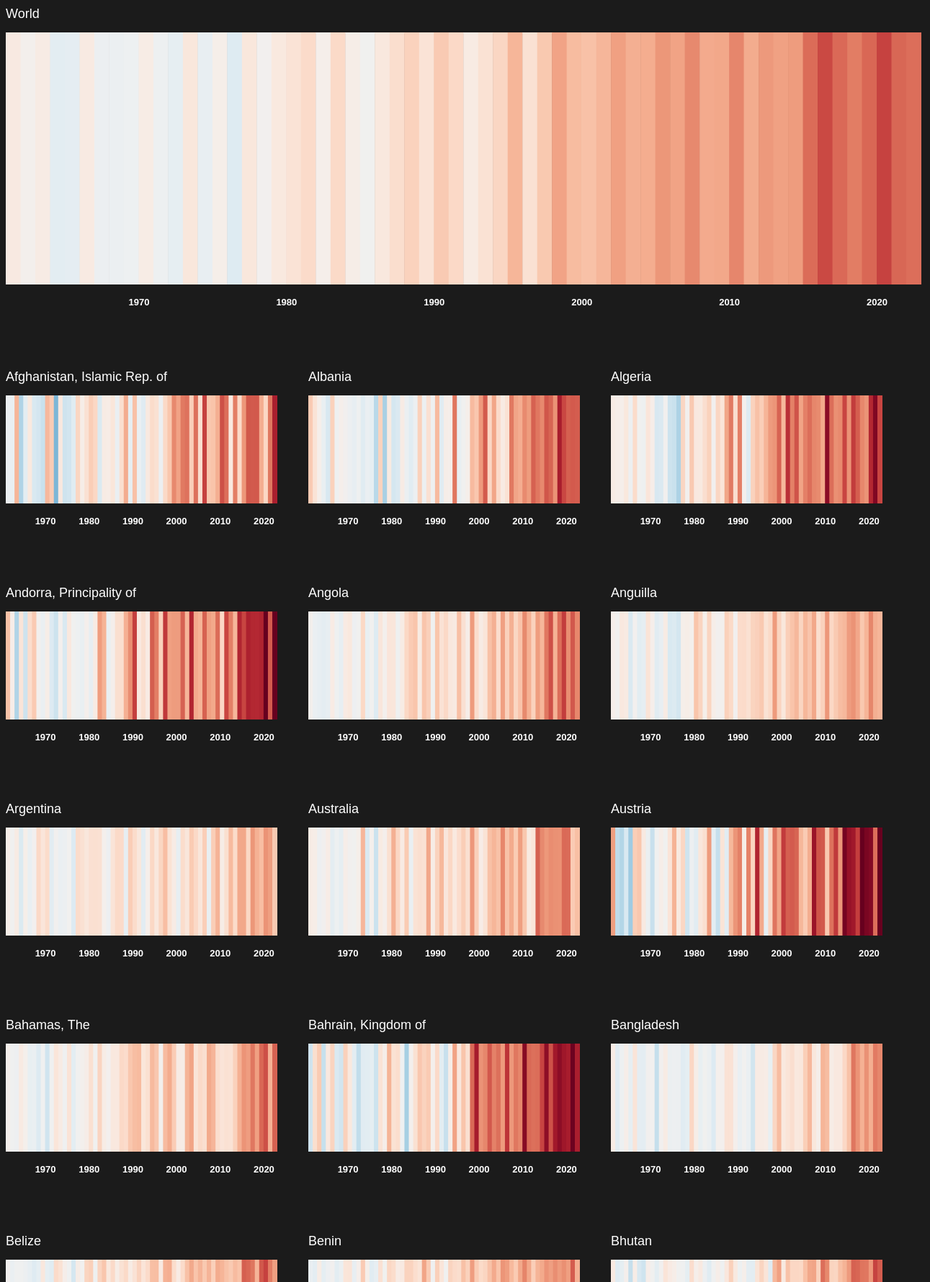
D3 v6 page, settled after 480 driven frames (8 s of simulated time); the page loaded 1 data file(s).


// ── js/main.js
d3.csv("data/output.csv").then((data) => {
  // convert strings to numbers
  data.forEach((d) => {
    for (let year = 1961; year <= 2023; year++) {
      const columnName = "F" + year;

      if (columnName in d) {
        d[columnName] = +d[columnName].replace(/,/g, "");
      }
    }
  });

  const countries = [...new Set(data.map((d) => d.Country))];

  // Populate select options with countries
  const select = d3.select("#country");
  select
    .selectAll("option")
    .data(countries)
    .enter()
    .append("option")
    .text((d) => d)
    .attr("value", (d) => d);

  const defaultOption = "World"; // Change this to your desired default option

  select.property("value", defaultOption);

  dynamicBar = new StripeChart(
    {
      parentElement: "#vis-dynamic",
    },
    data,
    "World"
  );
  dynamicBar.updateVis();

  select.on("change", function () {
    const selectedCountry = d3.select(this).property("value");
    dynamicBar.updateVis(selectedCountry);
  });

  function sanitizeForID(country) {
    // Replace spaces and other special characters with dashes
    return country.replace(/[^a-zA-Z0-9]/g, "-").toLowerCase();
  }

  // Function to create divs for each country
  function createCountryDivs(countries) {
    countries.forEach((country) => {
      if (country !== "World") {
        const sanitizedID = sanitizeForID(country);
        d3.select(".vis-wrapper")
          .append("div")
          .attr("id", `vis-${sanitizedID}`)
          .attr("class", "vis-country")
          .style("width", "420px")
          .style("height", "300px");

        const chart = new StripeChart(
          {
            parentElement: `#vis-${sanitizedID}`,
          },
          data,
          country,
          420,
          300
        );
        chart.updateVis();
      }
    });
  }

  createCountryDivs(countries);
});

// ── js/stripeChart.js
class StripeChart {
  /**
   * Class constructor with initial configuration
   * @param {Object}
   */
  constructor(_config, data, selectedCountry, width, height) {
    this.config = {
      parentElement: _config.parentElement,
      containerWidth: width || 1300,
      containerHeight: height || 500,
      margin: {
        top: 50,
        right: 50,
        bottom: 100,
        left: 0,
      },
    };
    this.data = data;
    this.selectedCountry = selectedCountry || "Canada";
    this.initVis();
  }

  //  Create SVG area, initialize scales and axes
  initVis() {
    let vis = this;

    vis.width =
      vis.config.containerWidth -
      vis.config.margin.left -
      vis.config.margin.right;
    vis.height =
      vis.config.containerHeight -
      vis.config.margin.top -
      vis.config.margin.bottom;

    vis.svg = d3
      .select(vis.config.parentElement)
      .append("svg")
      .attr("width", vis.config.containerWidth)
      .attr("height", vis.config.containerHeight)
      .attr("id", "bar-chart");

    // create chart
    vis.chart = vis.svg
      .append("g")
      .attr(
        "transform",
        `translate(${vis.config.margin.left},${vis.config.margin.top})`
      );

    vis.xAxisG = vis.chart
      .append("g")
      .attr("transform", `translate(0,0)`)
      .attr("class", "x-axis");

    vis.xScale = d3.scaleLinear().domain([1961, 2022]).range([0, vis.width]);

    vis.colorScale = d3
      .scaleDiverging(d3.interpolateRdBu)
      .domain([2.5, 0, -2.5]);

    vis.xAxis = d3
      .axisBottom(vis.xScale)
      .tickSize(vis.height)
      .ticks(5)
      .tickPadding(20)
      .tickFormat(d3.format("d"));

    vis.chartTitle = vis.chart
      .append("text")
      .attr("x", 0)
      .attr("y", -20)
      .attr("class", "chart-title");
  }

  // Prepare data and scales
  updateVis(newSelectedCountry) {
    let vis = this;

    vis.selectedCountry = newSelectedCountry || vis.selectedCountry;

    vis.selectedCountryData = vis.data.filter(
      (d) => d.Country === vis.selectedCountry
    );
    vis.selectedCountryData = vis.selectedCountryData[0];
    const { country, ...tempData } = vis.selectedCountryData;
    vis.temperatureData = tempData;

    vis.renderVis();
  }

  //Bind data to visual elements, update axes
  renderVis() {
    let vis = this;

    const yearRange = 2022 - 1961; // 61
    const barWidth = Math.ceil(vis.width / yearRange);

    const temperatureEntries = Object.entries(vis.temperatureData);
    temperatureEntries.pop();

    vis.bar = vis.chart
      .selectAll(".bar")
      .data(temperatureEntries)
      .join("rect")
      .attr("class", `bar`)
      .attr("x", (d, i) => {
        return vis.xScale(1961 + i);
      })
      .attr("y", 0)
      .attr("width", barWidth)
      .attr("height", vis.height)
      .attr("fill", (d, i) => {
        const tempValue = d[1];
        return vis.colorScale(tempValue);
      });

    vis.chart.select(".chart-title").text(vis.selectedCountry);

    vis.xAxisG.call(vis.xAxis);
  }
}


### data: data/output.csv
Country, 1961, 1962, 1963, 1964, 1965, 1966, 1967, 1968, 1969, 1970, 1971, 1972, 1973, 1974, 1975, 1976, 1977, 1978, 1979, 1980, 1981, 1982, 1983
Afghanistan, Islamic Rep. of, -0.113, -0.164, 0.847, -0.764, -0.244, 0.226, -0.371, -0.423, -0.539, 0.813, 0.619, -1.124, 0.232, -0.489, -0.445, -0.286, 0.513, 0.129, 0.361, 0.6, 0.483, -0.346, 0.164
Albania, 0.627, 0.326, 0.075, -0.166, -0.388, 0.559, -0.074, 0.081, -0.013, -0.106, -0.195, -0.069, -0.288, -0.139, -0.211, -0.683, 0.545, -0.814, 0.203, -0.414, -0.351, 0.173, -0.128
Algeria, 0.164, 0.114, 0.077, 0.25, -0.1, 0.433, -0.026, -0.067, 0.291, 0.116, -0.385, -0.348, -0.015, -0.503, -0.539, -0.782, 0.504, 0.012, 0.654, 0.232, 0.215, 0.399, 0.56
Andorra, Principality of, 0.736, 0.112, -0.752, 0.308, -0.49, 0.415, 0.637, 0.018, -0.137, 0.121, -0.326, -0.499, 0.025, -0.371, 0.246, -0.045, -0.093, -0.163, 0.058, -0.188, 0.178, 1.044, 0.859
Angola, 0.041, -0.152, -0.19, -0.229, -0.196, 0.175, -0.081, -0.193, 0.188, 0.248, -0.097, -0.035, 0.475, -0.158, -0.029, -0.313, 0.272, 0.037, 0.291, 0.279, -0.071, 0.164, 0.487
Anguilla, 0.086, -0.024, 0.234, 0.189, -0.365, -0.001, -0.257, -0.2, 0.317, 0.082, -0.269, -0.179, 0.17, -0.37, -0.334, -0.426, 0.096, 0.13, 0.034, 0.698, 0.532, 0.097, 0.524
Argentina, 0.122, -0.046, 0.162, -0.343, 0.09, -0.163, 0.0, 0.472, 0.292, 0.438, -0.26, -0.008, -0.139, -0.106, -0.021, -0.321, 0.432, 0.362, 0.266, 0.373, 0.378, 0.359, 0.046
Australia, 0.157, 0.126, -0.096, -0.012, 0.14, -0.23, -0.093, -0.203, 0.103, -0.007, -0.044, 0.091, 0.831, -0.354, 0.048, -0.522, 0.176, 0.062, 0.375, 0.887, 0.495, 0.186, 0.633
Austria, 1.031, -0.621, -0.727, -0.371, -0.883, 0.602, 0.676, 0.211, -0.126, -0.55, -0.06, 0.103, -0.033, 0.314, 0.86, 0.216, 0.499, -0.476, -0.112, -0.274, 0.277, 0.384, 1.062
Bahamas, The, 0.073, -0.062, -0.097, 0.192, 0.054, -0.172, -0.146, -0.324, -0.065, -0.469, -0.055, 0.301, 0.166, -0.058, 0.334, -0.241, -0.04, 0.04, 0.133, 0.377, -0.03, 0.531, 0.155
Bahrain, Kingdom of, -0.471, 0.397, 0.635, -0.561, 0.234, 0.535, -0.362, -0.446, 0.567, 0.247, -0.248, -0.613, -0.273, -0.256, -0.217, -0.501, 0.332, 0.099, 0.856, 0.351, 0.408, -0.086, -0.834
Bangladesh, 0.152, -0.265, -0.09, 0.107, -0.195, 0.308, -0.226, -0.236, -0.007, -0.021, -0.579, -0.012, 0.168, -0.125, -0.102, -0.104, -0.275, -0.216, 0.495, 0.128, -0.17, -0.041, -0.132
Belize, -0.001, -0.137, -0.06, -0.055, -0.105, -0.195, -0.297, -0.205, 0.26, -0.21, -0.275, 0.442, 0.347, 0.101, -0.059, -0.416, 0.134, -0.025, 0.524, 0.576, -0.068, 0.526, 0.685
Benin, -0.137, -0.24, 0.152, -0.218, -0.094, -0.007, -0.252, -0.129, 0.303, 0.305, -0.183, 0.08, 0.627, 0.089, -0.274, -0.194, 0.357, -0.045, 0.499, 0.425, 0.161, 0.211, 0.548
Bhutan, 0.213, -0.292, -0.22, 0.065, -0.565, 0.14, -0.378, -0.478, 0.102, -0.027, -0.227, -0.014, 0.31, 0.188, 0.103, -0.042, -0.059, -0.213, 0.414, 0.081, 0.212, -0.111, -0.286
Bolivia, 0.247, 0.012, 0.409, -0.123, 0.22, -0.083, 0.332, -0.162, 0.522, 0.173, -0.583, 0.13, 0.227, -0.154, -0.087, -0.249, 0.276, 0.27, 0.181, 0.176, 0.167, 0.324, 0.537
Botswana, 0.151, 0.262, -0.472, -0.057, 0.098, 0.436, -0.458, -0.195, 0.197, 0.598, -0.126, -0.475, 0.602, -0.746, -0.225, -0.717, 0.3, -0.065, 0.543, -0.038, -0.441, 0.31, 1.012
Brazil, 0.167, -0.184, 0.158, -0.213, -0.075, 0.044, 0.073, -0.409, 0.331, 0.13, -0.134, 0.114, 0.443, -0.179, -0.14, -0.185, 0.252, 0.03, 0.017, 0.313, 0.191, 0.277, 0.471
British Virgin Islands, 0.093, -0.072, 0.189, 0.184, -0.338, -0.11, -0.321, -0.145, 0.356, 0.051, -0.274, -0.136, 0.214, -0.353, -0.218, -0.368, 0.123, 0.109, -0.05, 0.75, 0.512, 0.099, 0.533
Brunei Darussalam, 0.062, -0.017, -0.165, 0.054, -0.235, 0.183, -0.093, -0.177, 0.227, 0.086, -0.248, 0.018, 0.255, -0.151, 0.004, -0.337, -0.075, 0.123, 0.275, 0.185, 0.122, 0.186, 0.563
Bulgaria, 0.903, 0.488, -0.248, -0.528, -0.456, 1.151, 0.027, 0.421, -0.485, 0.205, -0.139, 0.136, -0.426, -0.198, 0.39, -0.838, 0.563, -0.71, 0.165, -0.448, -0.043, -0.13, 0.389
Burkina Faso, -0.285, -0.208, 0.168, -0.218, -0.141, -0.147, -0.174, -0.209, 0.543, 0.359, -0.019, 0.135, 0.671, -0.056, -0.311, -0.316, 0.267, 0.212, 0.434, 0.805, 0.282, 0.18, 0.724
Cambodia, -0.035, -0.134, -0.309, 0.156, -0.196, 0.433, -0.089, -0.124, 0.478, 0.069, -0.468, 0.007, 0.36, -0.343, -0.019, -0.485, 0.104, 0.29, 0.479, 0.417, 0.389, 0.15, 0.537
Cameroon, -0.117, -0.218, 0.126, -0.157, -0.11, -0.01, -0.107, -0.122, 0.225, 0.175, -0.132, 0.055, 0.566, -0.076, -0.207, -0.163, 0.304, 0.056, 0.4, 0.35, 0.045, 0.061, 0.164
Canada, 0.057, -0.118, 0.335, -0.299, -0.867, -0.152, -0.452, 0.476, -0.003, 0.426, -0.023, -1.796, 0.306, -0.846, 0.225, 0.083, 1.079, -0.605, -0.214, 0.917, 1.562, -0.673, 0.488
Central African Rep., -0.003, -0.306, 0.037, -0.136, -0.05, 0.064, -0.229, -0.168, 0.143, 0.245, -0.055, 0.064, 0.545, -0.058, -0.049, -0.117, 0.203, 0.044, 0.38, 0.439, 0.003, 0.229, 0.425
Chad, -0.409, -0.26, 0.291, -0.176, -0.092, -0.007, -0.377, -0.155, 0.553, 0.163, -0.241, 0.206, 0.719, -0.032, -0.172, 0.232, -0.048, -0.132, 0.459, 0.337, 0.037, 0.306, -0.047
Chile, -0.301, 0.249, 0.054, -0.22, 0.115, -0.169, -0.142, 0.366, 0.155, 0.205, -0.364, -0.13, -0.058, -0.18, -0.127, -0.262, 0.37, 0.366, 0.286, 0.342, 0.373, 0.397, 0.574
China, P.R.: Hong Kong, 0.055, -0.056, 0.33, 0.117, 0.151, 0.652, 0.044, -0.654, -0.009, -0.398, -0.187, -0.141, 0.426, -0.342, 0.161, -0.769, 0.167, 0.016, 0.029, 0.244, 0.37, 0.057, -0.193
China, P.R.: Macao, 0.055, -0.056, 0.33, 0.117, 0.151, 0.652, 0.044, -0.654, -0.009, -0.398, -0.187, -0.141, 0.426, -0.342, 0.161, -0.769, 0.167, 0.016, 0.029, 0.244, 0.37, 0.057, -0.193
China, P.R.: Mainland, 0.259, -0.141, 0.289, -0.026, 0.078, 0.181, -0.282, -0.408, -0.211, -0.3, 0.038, 0.012, 0.412, -0.008, 0.278, -0.396, -0.057, 0.242, 0.299, 0.251, 0.219, 0.379, 0.122
Colombia, 0.09, -0.133, -0.058, 0.117, -0.217, 0.117, -0.274, -0.238, 0.363, 0.052, -0.431, -0.022, 0.349, -0.306, -0.304, -0.24, 0.214, 0.109, 0.191, 0.446, 0.129, 0.192, 0.636
… [head cut at 6 KiB]